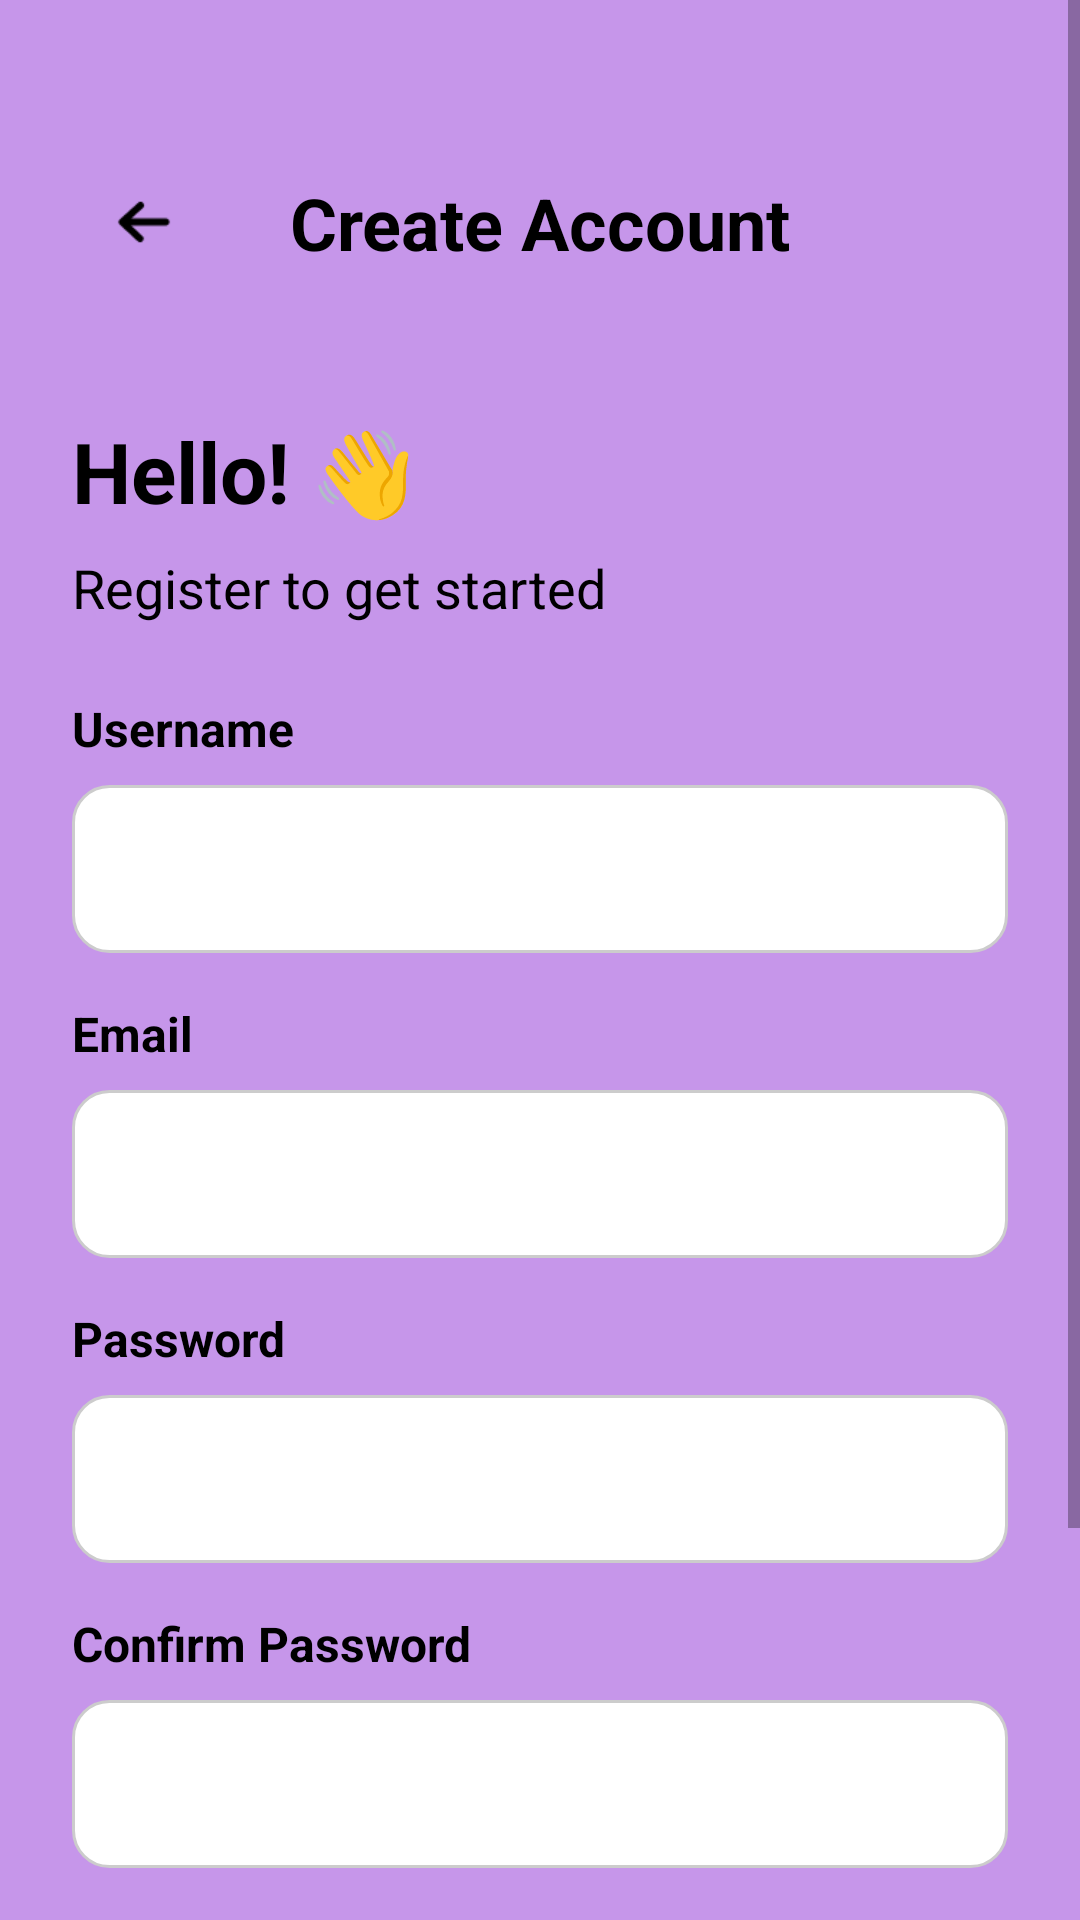

The Android layout XML behind this screen, and the referenced resources:
<!-- AndroidManifest.xml: application theme Theme.LuminaPoll -->
<!-- res/layout/activity_register.xml -->
<?xml version="1.0" encoding="utf-8"?>
<FrameLayout xmlns:android="http://schemas.android.com/apk/res/android"
    xmlns:app="http://schemas.android.com/apk/res-auto"
    xmlns:tools="http://schemas.android.com/tools"
    android:layout_width="match_parent"
    android:layout_height="match_parent">

    <ScrollView
        android:id="@+id/register_scroll_view"
        android:layout_width="match_parent"
        android:layout_height="match_parent"
        android:background="@color/login_bg"
        android:fillViewport="true">

        <androidx.constraintlayout.widget.ConstraintLayout
            android:layout_width="match_parent"
            android:layout_height="wrap_content"
            android:paddingTop="@dimen/margin_top"
            android:paddingHorizontal="@dimen/margin_horizontal"
            android:paddingBottom="0dp">

            <ImageView
                android:id="@+id/btn_back"
                android:layout_width="48dp"
                android:layout_height="48dp"
                android:padding="12dp"
                android:src="@drawable/back_arrow"
                app:layout_constraintStart_toStartOf="parent"
                app:layout_constraintTop_toTopOf="parent"
                tools:ignore="ContentDescription" />

            <TextView
                android:id="@+id/tv_register_title"
                android:layout_width="wrap_content"
                android:layout_height="wrap_content"
                android:text="@string/create_account"
                android:textColor="@color/black"
                android:textSize="24sp"
                android:textStyle="bold"
                app:layout_constraintBottom_toBottomOf="@id/btn_back"
                app:layout_constraintEnd_toEndOf="parent"
                app:layout_constraintStart_toStartOf="parent"
                app:layout_constraintTop_toTopOf="@id/btn_back" />

            <TextView
                android:id="@+id/tv_hello"
                android:layout_width="wrap_content"
                android:layout_height="wrap_content"
                android:layout_marginTop="48dp"
                android:text="@string/hello_hand"
                android:textColor="@color/black"
                android:textSize="28sp"
                android:textStyle="bold"
                app:layout_constraintStart_toStartOf="parent"
                app:layout_constraintTop_toBottomOf="@id/tv_register_title" />

            <TextView
                android:id="@+id/tv_register_desc"
                android:layout_width="wrap_content"
                android:layout_height="wrap_content"
                android:layout_marginTop="8dp"
                android:text="@string/register_to_continue"
                android:textColor="@color/black"
                android:textSize="18sp"
                app:layout_constraintStart_toStartOf="parent"
                app:layout_constraintTop_toBottomOf="@id/tv_hello" />

            <LinearLayout
                android:id="@+id/ll_inputs"
                android:layout_width="0dp"
                android:layout_height="wrap_content"
                android:layout_marginTop="24dp"
                android:orientation="vertical"
                app:layout_constraintEnd_toEndOf="parent"
                app:layout_constraintStart_toStartOf="parent"
                app:layout_constraintTop_toBottomOf="@id/tv_register_desc">

                <TextView
                    android:layout_width="wrap_content"
                    android:layout_height="wrap_content"
                    android:text="@string/username"
                    android:textColor="@color/black"
                    android:textSize="16sp"
                    android:textStyle="bold" />

                <EditText
                    android:id="@+id/et_username"
                    android:layout_width="match_parent"
                    android:layout_height="56dp"
                    android:layout_marginTop="8dp"
                    android:background="@drawable/bg_edittext"
                    android:inputType="textPersonName"
                    android:paddingHorizontal="16dp"
                    android:textColor="@color/black"
                    tools:ignore="Autofill,LabelFor" />

                <TextView
                    android:layout_width="wrap_content"
                    android:layout_height="wrap_content"
                    android:layout_marginTop="16dp"
                    android:text="@string/email"
                    android:textColor="@color/black"
                    android:textSize="16sp"
                    android:textStyle="bold" />

                <EditText
                    android:id="@+id/et_email"
                    android:layout_width="match_parent"
                    android:layout_height="56dp"
                    android:layout_marginTop="8dp"
                    android:background="@drawable/bg_edittext"
                    android:inputType="textEmailAddress"
                    android:paddingHorizontal="16dp"
                    android:textColor="@color/black"
                    tools:ignore="Autofill,LabelFor" />

                <TextView
                    android:layout_width="wrap_content"
                    android:layout_height="wrap_content"
                    android:layout_marginTop="16dp"
                    android:text="@string/password"
                    android:textColor="@color/black"
                    android:textSize="16sp"
                    android:textStyle="bold" />

                <EditText
                    android:id="@+id/et_password"
                    android:layout_width="match_parent"
                    android:layout_height="56dp"
                    android:layout_marginTop="8dp"
                    android:background="@drawable/bg_edittext"
                    android:inputType="textPassword"
                    android:paddingHorizontal="16dp"
                    android:textColor="@color/black"
                    tools:ignore="Autofill,LabelFor" />

                <TextView
                    android:layout_width="wrap_content"
                    android:layout_height="wrap_content"
                    android:layout_marginTop="16dp"
                    android:text="@string/confirm_password"
                    android:textColor="@color/black"
                    android:textSize="16sp"
                    android:textStyle="bold" />

                <EditText
                    android:id="@+id/et_confirm_password"
                    android:layout_width="match_parent"
                    android:layout_height="56dp"
                    android:layout_marginTop="8dp"
                    android:background="@drawable/bg_edittext"
                    android:inputType="textPassword"
                    android:paddingHorizontal="16dp"
                    android:textColor="@color/black"
                    tools:ignore="Autofill,LabelFor" />

            </LinearLayout>

            <Button
                android:id="@+id/btn_register"
                android:layout_width="0dp"
                android:layout_height="64dp"
                android:layout_marginTop="32dp"
                android:background="@drawable/bg_button"
                android:elevation="8dp"
                android:text="@string/create_account"
                android:textAllCaps="false"
                android:textColor="@color/white"
                android:textSize="18sp"
                android:textStyle="bold"
                app:backgroundTint="@color/card_purple"
                app:layout_constraintEnd_toEndOf="parent"
                app:layout_constraintStart_toStartOf="parent"
                app:layout_constraintTop_toBottomOf="@id/ll_inputs" />

            <LinearLayout
                android:id="@+id/ll_footer"
                android:layout_width="wrap_content"
                android:layout_height="wrap_content"
                android:layout_marginTop="32dp"
                android:layout_marginBottom="32dp"
                android:orientation="horizontal"
                app:layout_constraintBottom_toBottomOf="parent"
                app:layout_constraintEnd_toEndOf="parent"
                app:layout_constraintStart_toStartOf="parent"
                app:layout_constraintTop_toBottomOf="@id/btn_register">

                <TextView
                    android:layout_width="wrap_content"
                    android:layout_height="wrap_content"
                    android:text="@string/already_have_account"
                    android:textColor="@color/black"
                    android:textSize="16sp" />

                <TextView
                    android:id="@+id/tv_login"
                    android:layout_width="wrap_content"
                    android:layout_height="wrap_content"
                    android:text="@string/login_link"
                    android:textColor="@color/black"
                    android:textSize="16sp"
                    android:textStyle="bold" />
            </LinearLayout>

        </androidx.constraintlayout.widget.ConstraintLayout>
    </ScrollView>

    <FrameLayout
        android:id="@+id/register_progress_overlay"
        android:layout_width="match_parent"
        android:layout_height="match_parent"
        android:background="#80000000"
        android:clickable="true"
        android:elevation="10dp"
        android:focusable="true"
        android:visibility="gone">

        <ProgressBar
            android:layout_width="wrap_content"
            android:layout_height="wrap_content"
            android:layout_gravity="center" />
    </FrameLayout>

</FrameLayout>
<!-- resources referenced by this layout -->
<resources>
  <color name="black">#FF000000</color>
  <color name="card_purple">@color/color_v300</color>
  <color name="login_bg">@color/color_v75</color>
  <color name="white">#FFFFFFFF</color>
  <dimen name="margin_horizontal">24dp</dimen>
  <dimen name="margin_top">50dp</dimen>
  <!-- drawable back_arrow: png bitmap (drawable, 459 bytes) -->
  <!-- drawable bg_button (drawable) -->
  <?xml version="1.0" encoding="utf-8"?>
  <shape xmlns:android="http://schemas.android.com/apk/res/android">
      <solid android:color="@color/login_btn" />
      <corners android:radius="12dp" />
  </shape>
  <!-- drawable bg_edittext (drawable) -->
  <?xml version="1.0" encoding="utf-8"?>
  <shape xmlns:android="http://schemas.android.com/apk/res/android">
      <solid android:color="@color/white" />
      <corners android:radius="12dp" />
      <stroke android:width="1dp" android:color="#CCCCCC" />
  </shape>
  <string name="already_have_account">Already have an account? </string>
  <string name="confirm_password">Confirm Password</string>
  <string name="create_account">Create Account</string>
  <string name="email">Email</string>
  <string name="hello_hand">Hello! 👋</string>
  <string name="login_link">Login</string>
  <string name="password">Password</string>
  <string name="register_to_continue">Register to get started</string>
  <string name="username">Username</string>
  <style name="Theme.LuminaPoll" parent="Theme.AppCompat.DayNight.NoActionBar">
          <item name="colorPrimary">?attr/colorModePrimary</item>
          <item name="android:statusBarColor">@android:color/transparent</item>
          <item name="android:navigationBarColor">@android:color/transparent</item>
          <item name="android:windowBackground">?attr/colorModeBackground</item>
          
          
          <item name="colorModeSecondary">@color/white</item>
          <item name="colorModeButtonText">@color/white</item>
      </style>
  <color name="color_v300">#7400CC</color>
  <color name="color_v75">#C696EA</color>
  <color name="login_btn">@color/color_v300</color>
</resources>
